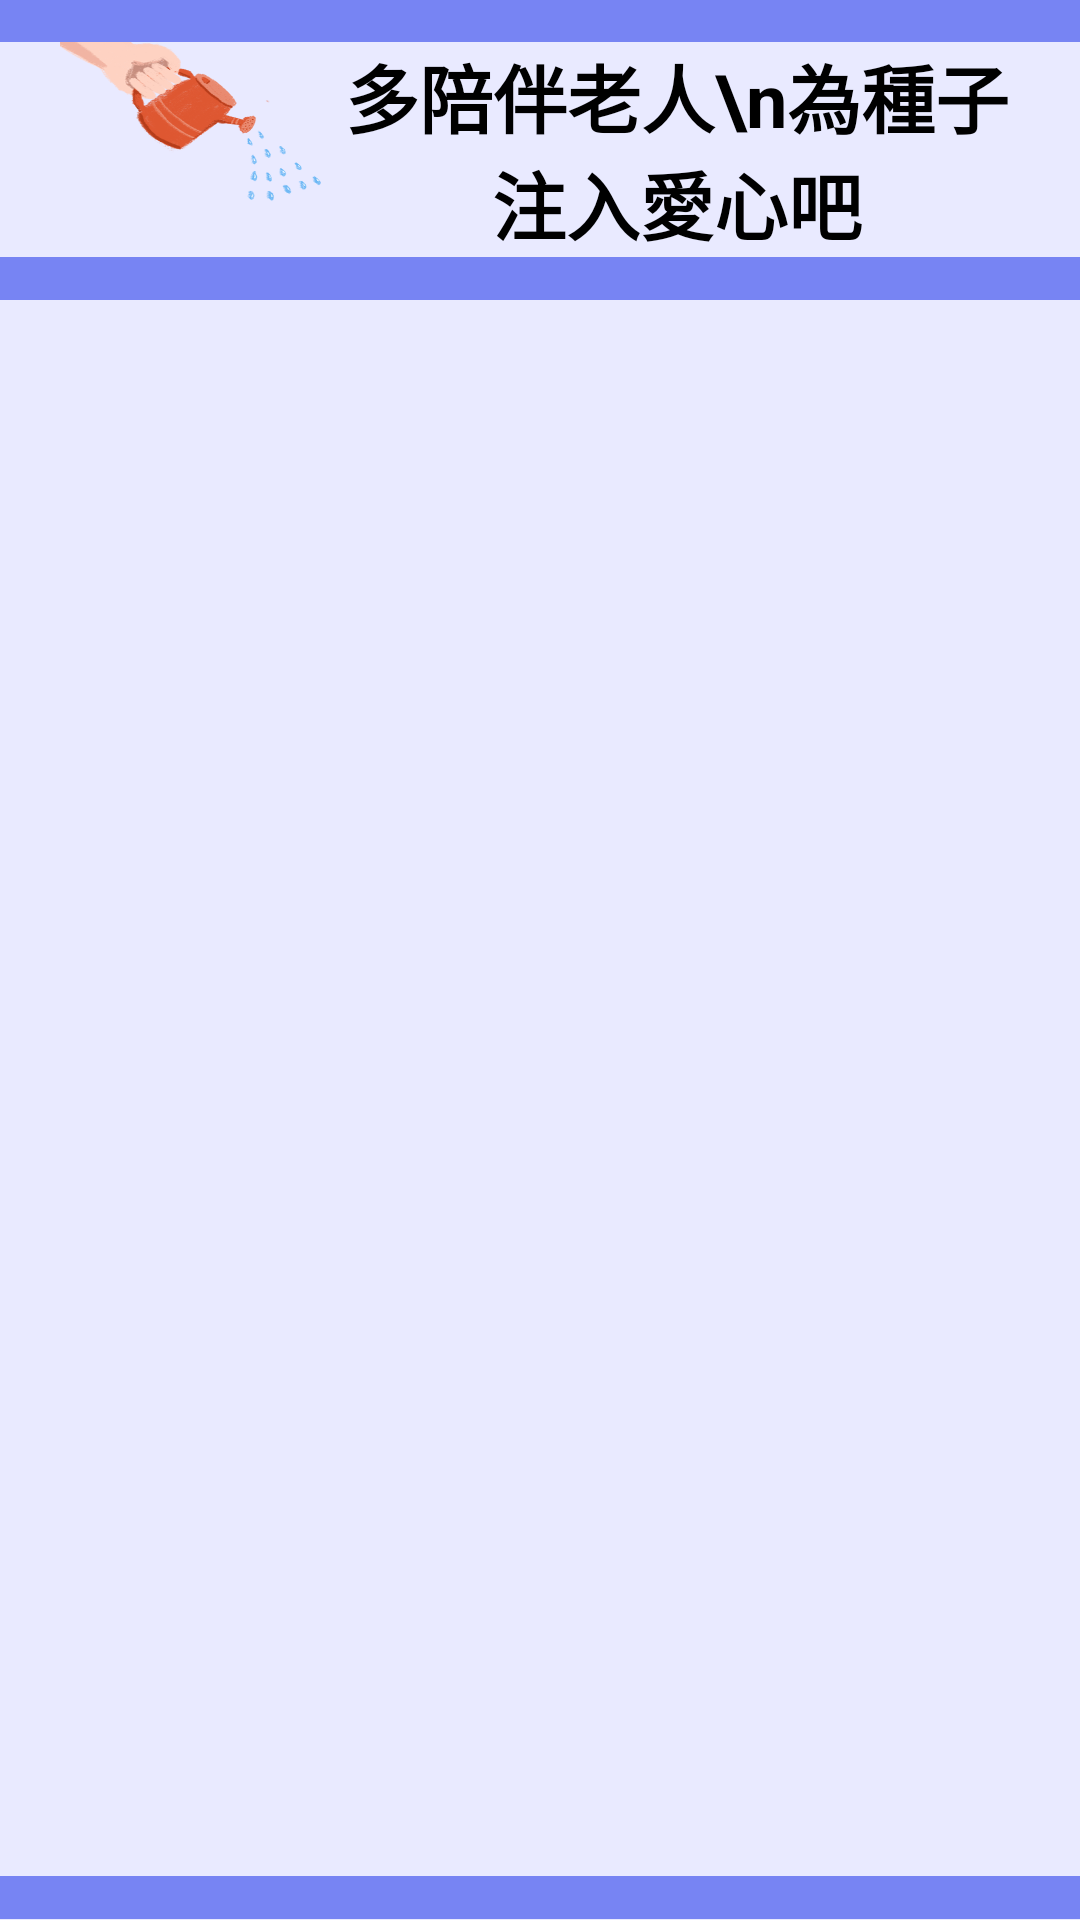

The Android layout XML behind this screen, and the referenced resources:
<!-- AndroidManifest.xml: application theme AppTheme.NoActionBar -->
<!-- res/layout/activity_my__point.xml -->
<?xml version="1.0" encoding="utf-8"?>
<LinearLayout xmlns:android="http://schemas.android.com/apk/res/android"
    xmlns:app="http://schemas.android.com/apk/res-auto"
    xmlns:tools="http://schemas.android.com/tools"
    android:layout_width="match_parent"
    android:layout_height="match_parent"
    tools:context=".my_Point"
    android:orientation="vertical"
    android:background="#E9EAFF">

    <TextView
        android:layout_width="match_parent"
        android:layout_height="0dp"
        android:layout_weight="0.3"
        android:background="#7784F3"/>

    <LinearLayout
        android:layout_width="match_parent"
        android:layout_height="0dp"
        android:layout_marginHorizontal="20dp"
        android:layout_weight="1.5"
        tools:ignore="Suspicious0dp,UselessParent"
        android:orientation="horizontal">

        <ImageView
            android:layout_width="0dp"
            android:layout_height="match_parent"
            android:layout_weight="1"
            android:background="@drawable/water"/>

        <TextView
            android:layout_width="0dp"
            android:layout_height="match_parent"
            android:layout_weight="2.5"
            android:text="多陪伴老人\n為種子注入愛心吧"
            android:autoSizeTextType="uniform"
            android:gravity="center"
            android:textStyle="bold"
            android:textColor="#000000"/>

    </LinearLayout>

    <TextView
        android:layout_width="match_parent"
        android:layout_height="0dp"
        android:layout_weight="0.3"
        android:background="#7784F3"/>

    <ImageView
        android:id="@+id/image_set"
        android:layout_width="match_parent"
        android:layout_height="0dp"
        android:layout_weight="10"
        android:layout_gravity="center"/>

    <LinearLayout
        android:layout_width="match_parent"
        android:layout_height="0dp"
        android:layout_marginHorizontal="50dp"
        android:layout_weight="1"
        tools:ignore="Suspicious0dp,UselessParent">

        <TextView
            android:id="@+id/point_2"
            android:layout_width="0dp"
            android:layout_height="match_parent"
            android:layout_weight="1"
            android:autoSizeTextType="uniform"
            android:gravity="center"
            android:textStyle="bold"
            android:textColor="#000000"/>

    </LinearLayout>

    <TextView
        android:layout_width="match_parent"
        android:layout_height="0dp"
        android:layout_weight="0.3"
        android:background="#7784F3"/>

</LinearLayout>
<!-- resources referenced by this layout -->
<resources>
  <!-- drawable water: png bitmap (drawable-v24, 698059 bytes) -->
  <style name="AppTheme.NoActionBar" parent="Theme.AppCompat.Light.NoActionBar">
          
          <item name="colorPrimary">@color/colorPrimary</item>
          <item name="colorPrimaryDark">@color/colorPrimaryDark</item>
          <item name="colorAccent">@color/colorAccent</item>
      </style>
  <color name="colorPrimary">#8C8557</color>
  <color name="colorPrimaryDark">#303F9F</color>
  <color name="colorAccent">#FF4081</color>
</resources>
